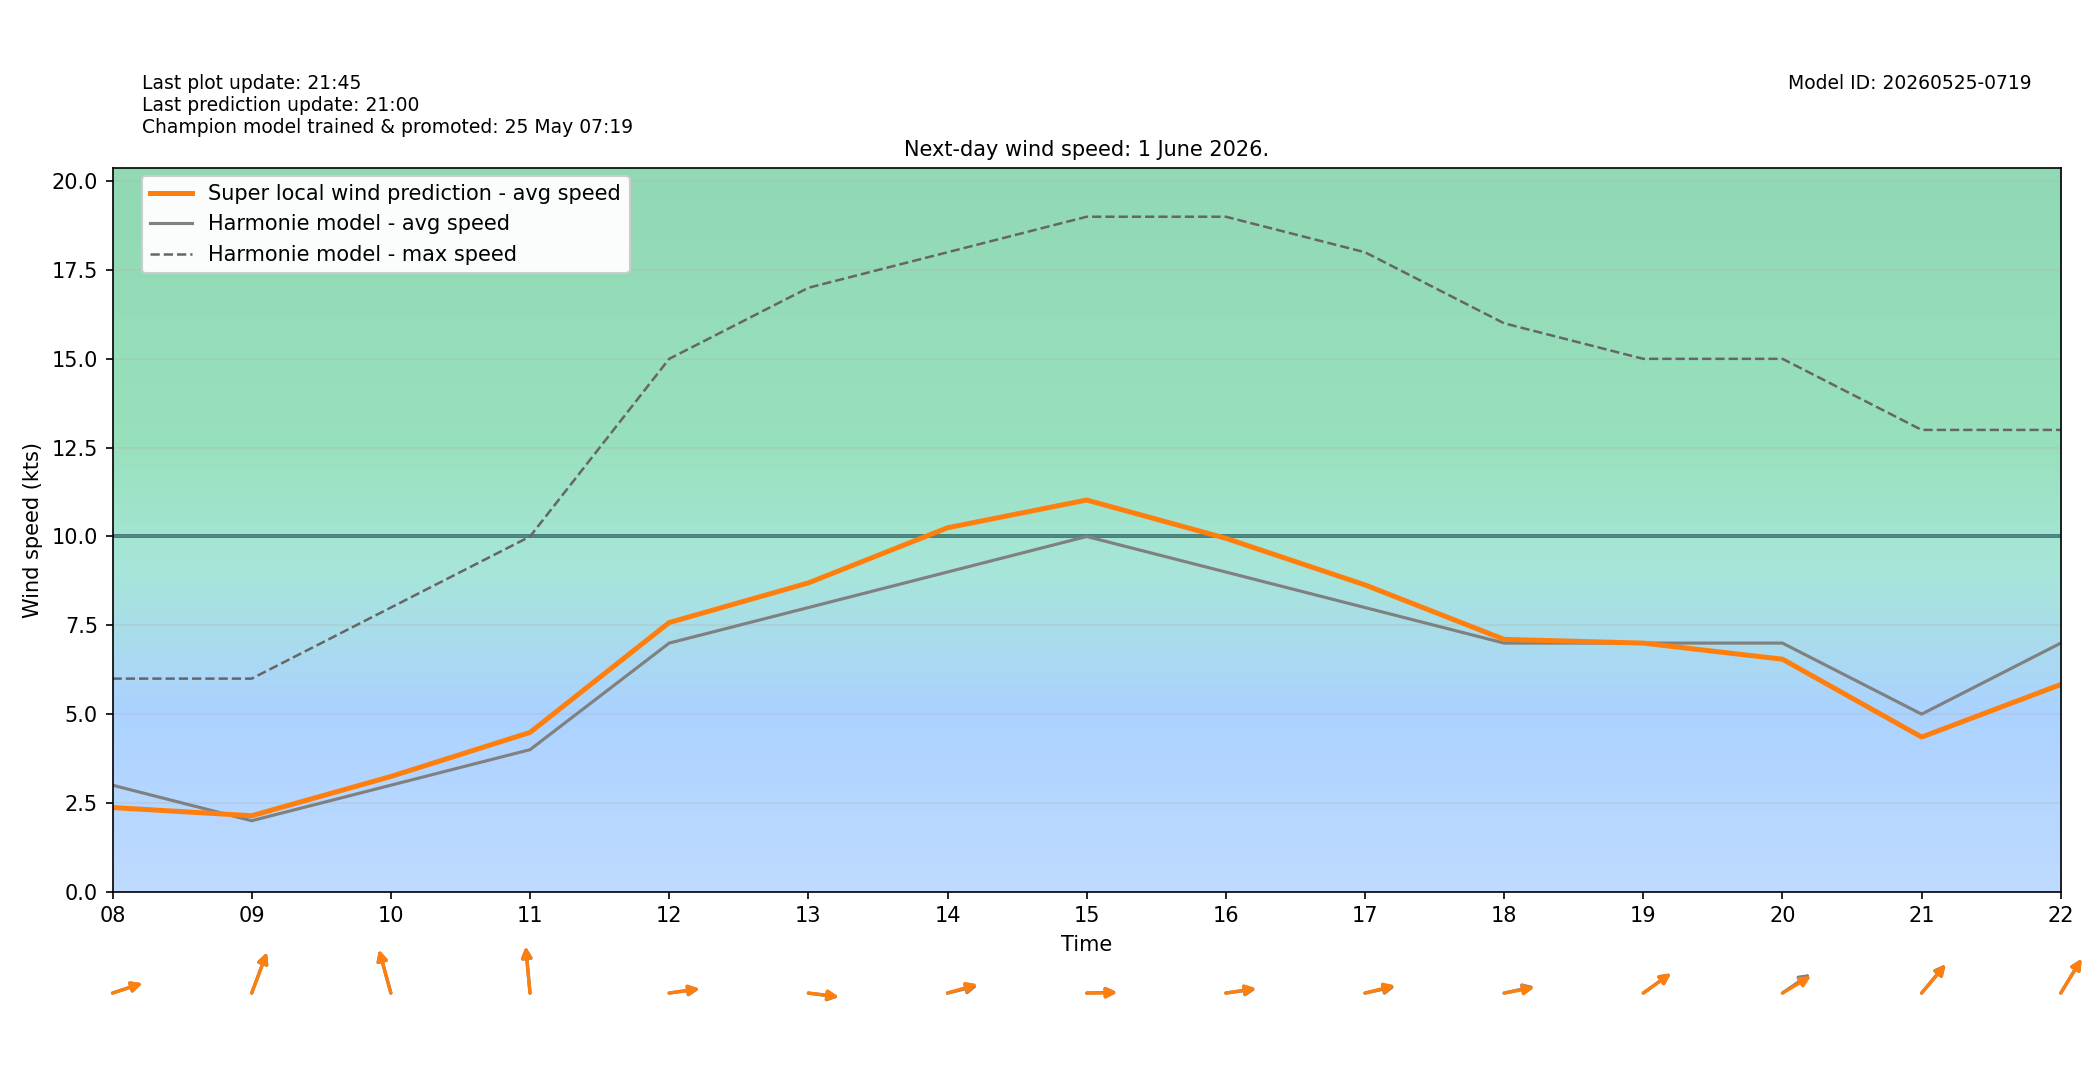

The table this chart was drawn from, first rows:
target_time_utc, target_time_local, hour_utc, hour_local, forecast_wind_speed, forecast_wind_min, forecast_wind_max, lstm_pred_wind_speed, delta_speed_lstm_minus_forecast, forecast_wind_dir_deg, lstm_pred_wind_dir_deg, delta_dir_lstm_minus_forecast
2026-05-31T22:00:00Z, 2026-06-01T00:00:00+0200, 22, 00, 3.0, 3.0, 7.0, 1.15, -1.85, 290.0, 291.2, 1.23
2026-05-31T23:00:00Z, 2026-06-01T01:00:00+0200, 23, 01, 2.0, 2.0, 6.0, 0.7259, -1.274, 251.0, 252.1, 1.124
2026-06-01T00:00:00Z, 2026-06-01T02:00:00+0200, 00, 02, 2.0, 2.0, 5.0, 1.096, -0.9043, 233.0, 235.1, 2.063
2026-06-01T01:00:00Z, 2026-06-01T03:00:00+0200, 01, 03, 3.0, 3.0, 5.0, 1.545, -1.455, 251.0, 251.7, 0.7483
2026-06-01T02:00:00Z, 2026-06-01T04:00:00+0200, 02, 04, 3.0, 3.0, 4.0, 1.578, -1.422, 253.0, 253.6, 0.5948
2026-06-01T03:00:00Z, 2026-06-01T05:00:00+0200, 03, 05, 3.0, 3.0, 5.0, 1.622, -1.378, 265.0, 263.8, -1.189
2026-06-01T04:00:00Z, 2026-06-01T06:00:00+0200, 04, 06, 2.0, 2.0, 5.0, 1.168, -0.8321, 252.0, 252.2, 0.1877
2026-06-01T05:00:00Z, 2026-06-01T07:00:00+0200, 05, 07, 3.0, 3.0, 6.0, 2.063, -0.9373, 267.0, 269, 2.018
2026-06-01T06:00:00Z, 2026-06-01T08:00:00+0200, 06, 08, 3.0, 3.0, 6.0, 2.371, -0.6289, 258.0, 257.7, -0.2545
2026-06-01T07:00:00Z, 2026-06-01T09:00:00+0200, 07, 09, 2.0, 2.0, 6.0, 2.141, 0.1408, 210.0, 210, 0.02501
2026-06-01T08:00:00Z, 2026-06-01T10:00:00+0200, 08, 10, 3.0, 3.0, 8.0, 3.246, 0.2456, 157.0, 157.5, 0.4613
2026-06-01T09:00:00Z, 2026-06-01T11:00:00+0200, 09, 11, 4.0, 4.0, 10.0, 4.486, 0.4856, 172.0, 171.5, -0.4665
2026-06-01T10:00:00Z, 2026-06-01T12:00:00+0200, 10, 12, 7.0, 7.0, 15.0, 7.578, 0.5781, 265.0, 264.5, -0.4912
2026-06-01T11:00:00Z, 2026-06-01T13:00:00+0200, 11, 13, 8.0, 8.0, 17.0, 8.693, 0.6934, 275.0, 274.4, -0.6205
2026-06-01T12:00:00Z, 2026-06-01T14:00:00+0200, 12, 14, 9.0, 9.0, 18.0, 10.25, 1.245, 261.0, 259.1, -1.922
2026-06-01T13:00:00Z, 2026-06-01T15:00:00+0200, 13, 15, 10.0, 10.0, 19.0, 11.03, 1.027, 269.0, 269.6, 0.5645
2026-06-01T14:00:00Z, 2026-06-01T16:00:00+0200, 14, 16, 9.0, 9.0, 19.0, 9.949, 0.9492, 265.0, 264.1, -0.8661
2026-06-01T15:00:00Z, 2026-06-01T17:00:00+0200, 15, 17, 8.0, 8.0, 18.0, 8.638, 0.6376, 262.0, 260.5, -1.453
2026-06-01T16:00:00Z, 2026-06-01T18:00:00+0200, 16, 18, 7.0, 7.0, 16.0, 7.104, 0.1039, 262.0, 263.1, 1.119
2026-06-01T17:00:00Z, 2026-06-01T19:00:00+0200, 17, 19, 7.0, 7.0, 15.0, 6.999, -0.001043, 245.0, 245, 0.004257
2026-06-01T18:00:00Z, 2026-06-01T20:00:00+0200, 18, 20, 7.0, 7.0, 15.0, 6.546, -0.4537, 246.0, 248.9, 2.928
2026-06-01T19:00:00Z, 2026-06-01T21:00:00+0200, 19, 21, 5.0, 5.0, 13.0, 4.355, -0.645, 232.0, 232.6, 0.5944
2026-06-01T20:00:00Z, 2026-06-01T22:00:00+0200, 20, 22, 7.0, 7.0, 13.0, 5.834, -1.166, 223.0, 223.1, 0.08725
2026-06-01T21:00:00Z, 2026-06-01T23:00:00+0200, 21, 23, 6.0, 6.0, 13.0, 4.746, -1.254, 213.0, 214.7, 1.705
